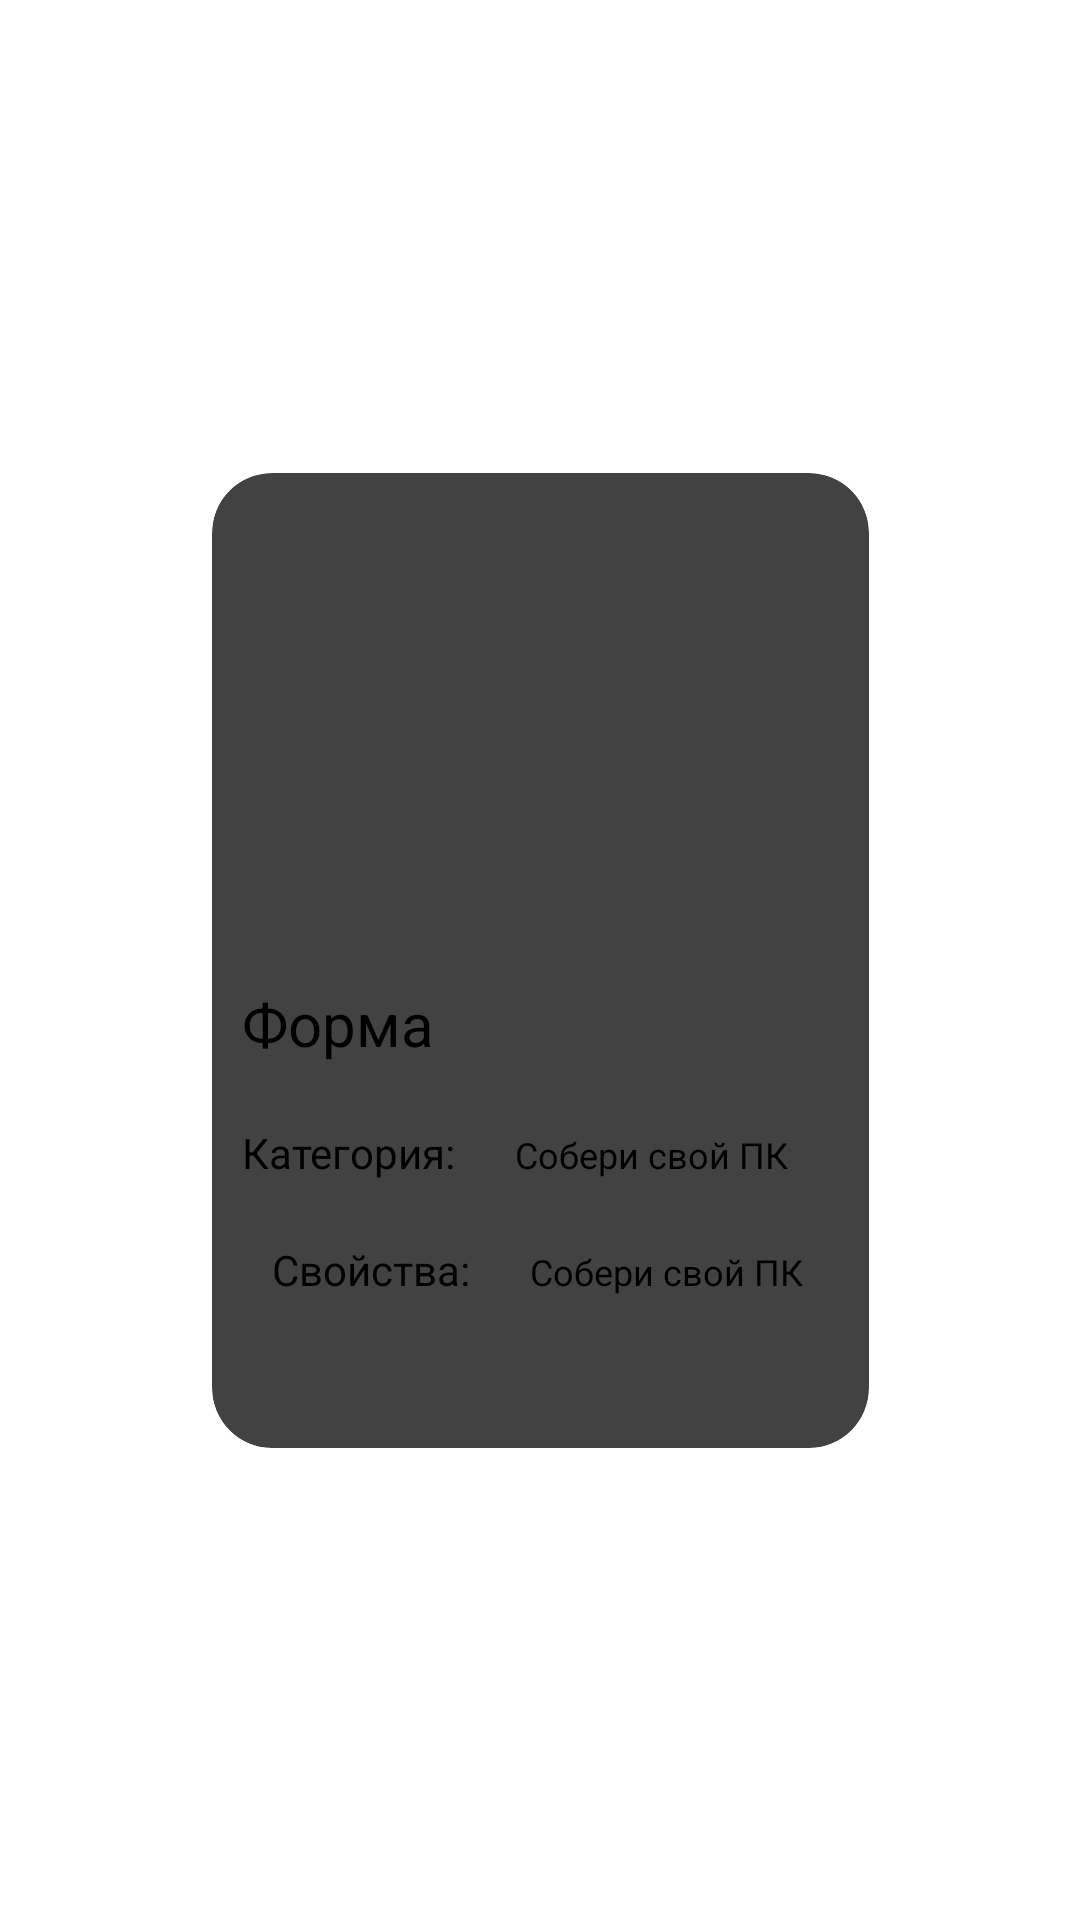

Here is an Android app screen rendered from its layout file. Give the layout XML and the strings, colors and styles it references.
<!-- AndroidManifest.xml: application theme Theme.ECommerce -->
<!-- res/layout/product_item.xml -->
<?xml version="1.0" encoding="utf-8"?>
<androidx.constraintlayout.widget.ConstraintLayout xmlns:android="http://schemas.android.com/apk/res/android"
    xmlns:app="http://schemas.android.com/apk/res-auto"
    xmlns:tools="http://schemas.android.com/tools"
    android:layout_marginEnd="20dp"
    android:layout_width="wrap_content"
    android:layout_height="wrap_content">

    <androidx.cardview.widget.CardView
        android:id="@+id/cardView"
        android:layout_width="wrap_content"
        android:layout_height="wrap_content"
        app:cardCornerRadius="20dp"
        app:layout_constraintBottom_toBottomOf="parent"
        app:layout_constraintEnd_toEndOf="parent"
        app:layout_constraintStart_toStartOf="parent"
        app:layout_constraintTop_toTopOf="parent" >

        <LinearLayout
            android:id="@+id/productBg"
            android:layout_width="match_parent"
            android:layout_height="match_parent"
            android:orientation="vertical"
            android:paddingBottom="50dp"
            android:background="@color/asideBgColor">

            <ImageView
                android:id="@+id/productImage"
                android:layout_width="219dp"
                android:layout_height="160dp"
                android:contentDescription="@string/app_name"
                android:transitionName="productImageAnimation"
                app:srcCompat="@drawable/ic_product_1" />

            <TextView
                android:id="@+id/productTitle"
                android:layout_width="wrap_content"
                android:layout_height="wrap_content"
                android:textColor="@color/black"
                android:textSize="20sp"
                android:layout_margin="10dp"
                android:text="@string/firstText" />

            <LinearLayout
                android:layout_width="match_parent"
                android:layout_height="match_parent"
                android:orientation="horizontal">

                <TextView
                    android:layout_width="wrap_content"
                    android:layout_height="wrap_content"
                    android:textColor="@color/black"
                    android:textSize="14sp"
                    android:layout_margin="10dp"
                    android:text="@string/productCategory" />

                <TextView
                    android:id="@+id/productCategory"
                    android:layout_width="wrap_content"
                    android:layout_height="wrap_content"
                    android:textColor="@color/black"
                    android:textSize="12sp"
                    android:layout_margin="10dp"
                    android:text="@string/app_name" />

            </LinearLayout>
            <LinearLayout
                android:layout_width="match_parent"
                android:layout_height="match_parent"
                android:orientation="horizontal">

                <TextView
                    android:layout_width="wrap_content"
                    android:layout_height="wrap_content"
                    android:textColor="@color/black"
                    android:textSize="14sp"
                    android:layout_marginTop="10dp"
                    android:layout_marginStart="20dp"
                    android:text="@string/productProperties" />


                <TextView
                    android:id="@+id/productProperties"
                    android:layout_width="wrap_content"
                    android:layout_height="wrap_content"
                    android:textColor="@color/black"
                    android:textSize="12sp"
                    android:layout_marginTop="10dp"
                    android:layout_marginStart="20dp"
                    android:text="@string/app_name" />

            </LinearLayout>
        </LinearLayout>

    </androidx.cardview.widget.CardView>
</androidx.constraintlayout.widget.ConstraintLayout>
<!-- resources referenced by this layout -->
<resources>
  <!-- drawable ic_product_1: vector/xml drawable (drawable, 6726 chars, omitted) -->
  <string name="app_name">Собери свой ПК сам</string>
  <string name="firstText">Форма</string>
  <string name="productCategory">Категория:</string>
  <string name="productProperties">Свойства:</string>
  <style name="Theme.ECommerce" parent="Theme.MaterialComponents.DayNight.NoActionBar">
          
          <item name="colorPrimary">@color/purple_200</item>
          <item name="colorPrimaryVariant">@color/purple_700</item>
          <item name="colorOnPrimary">@color/black</item>
          
          <item name="colorSecondary">@color/teal_200</item>
          <item name="colorSecondaryVariant">@color/teal_200</item>
          <item name="colorOnSecondary">@color/black</item>
          
          <item name="android:statusBarColor" tools:targetApi="l">?attr/colorPrimaryVariant</item>
          
  
          <item name="windowNoTitle">true</item>
          <item name="android:windowFullscreen">true</item>
          <item name="android:windowActivityTransitions">true</item>
      </style>
  <!-- not gathered from this repository: default colours our renderer supplied (Android Studio template values) -->
  <color name="purple_200">#FFBB86FC</color>
  <color name="purple_700">#FF3700B3</color>
  <color name="teal_200">#FF03DAC5</color>
  <color name="black">#FF000000</color>
</resources>
